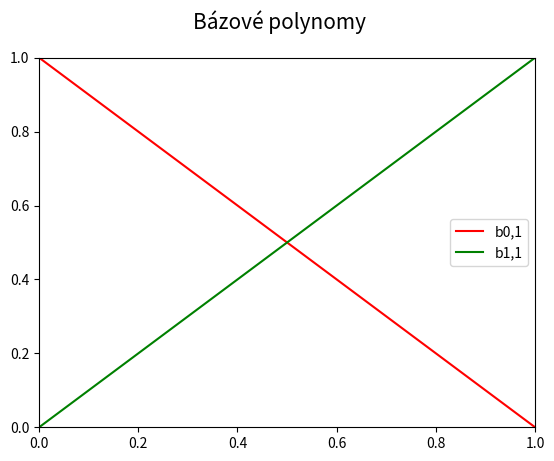

Write the Python code that produced this figure.
"""Bázové polynomy pro lineární interpolaci."""

import numpy as np
import matplotlib.pyplot as plt

# hodnoty parametru t
t = np.arange(0, 1.05, 0.02)

# Bernsteinovy polynomy pro lineární interpolaci
B = [1 * (1-t),
     1 * t]

# rozměry grafu při uložení: 640x480 pixelů
fig, ax = plt.subplots(1, figsize=(6.4, 4.8))

# titulek grafu
fig.suptitle('Bázové polynomy', fontsize=15)

# určení rozsahů na obou souřadných osách
ax.set_xlim(0, 1)
ax.set_ylim(0, 1)

# bázové polynomy
ax.plot(t, B[0], 'r-', label='b0,1')
ax.plot(t, B[1], 'g-', label='b1,1')

# zobrazení legendy
ax.legend()

# uložení grafu do rastrového obrázku
plt.savefig("linear_basis.png")

# zobrazení grafu
plt.show()
